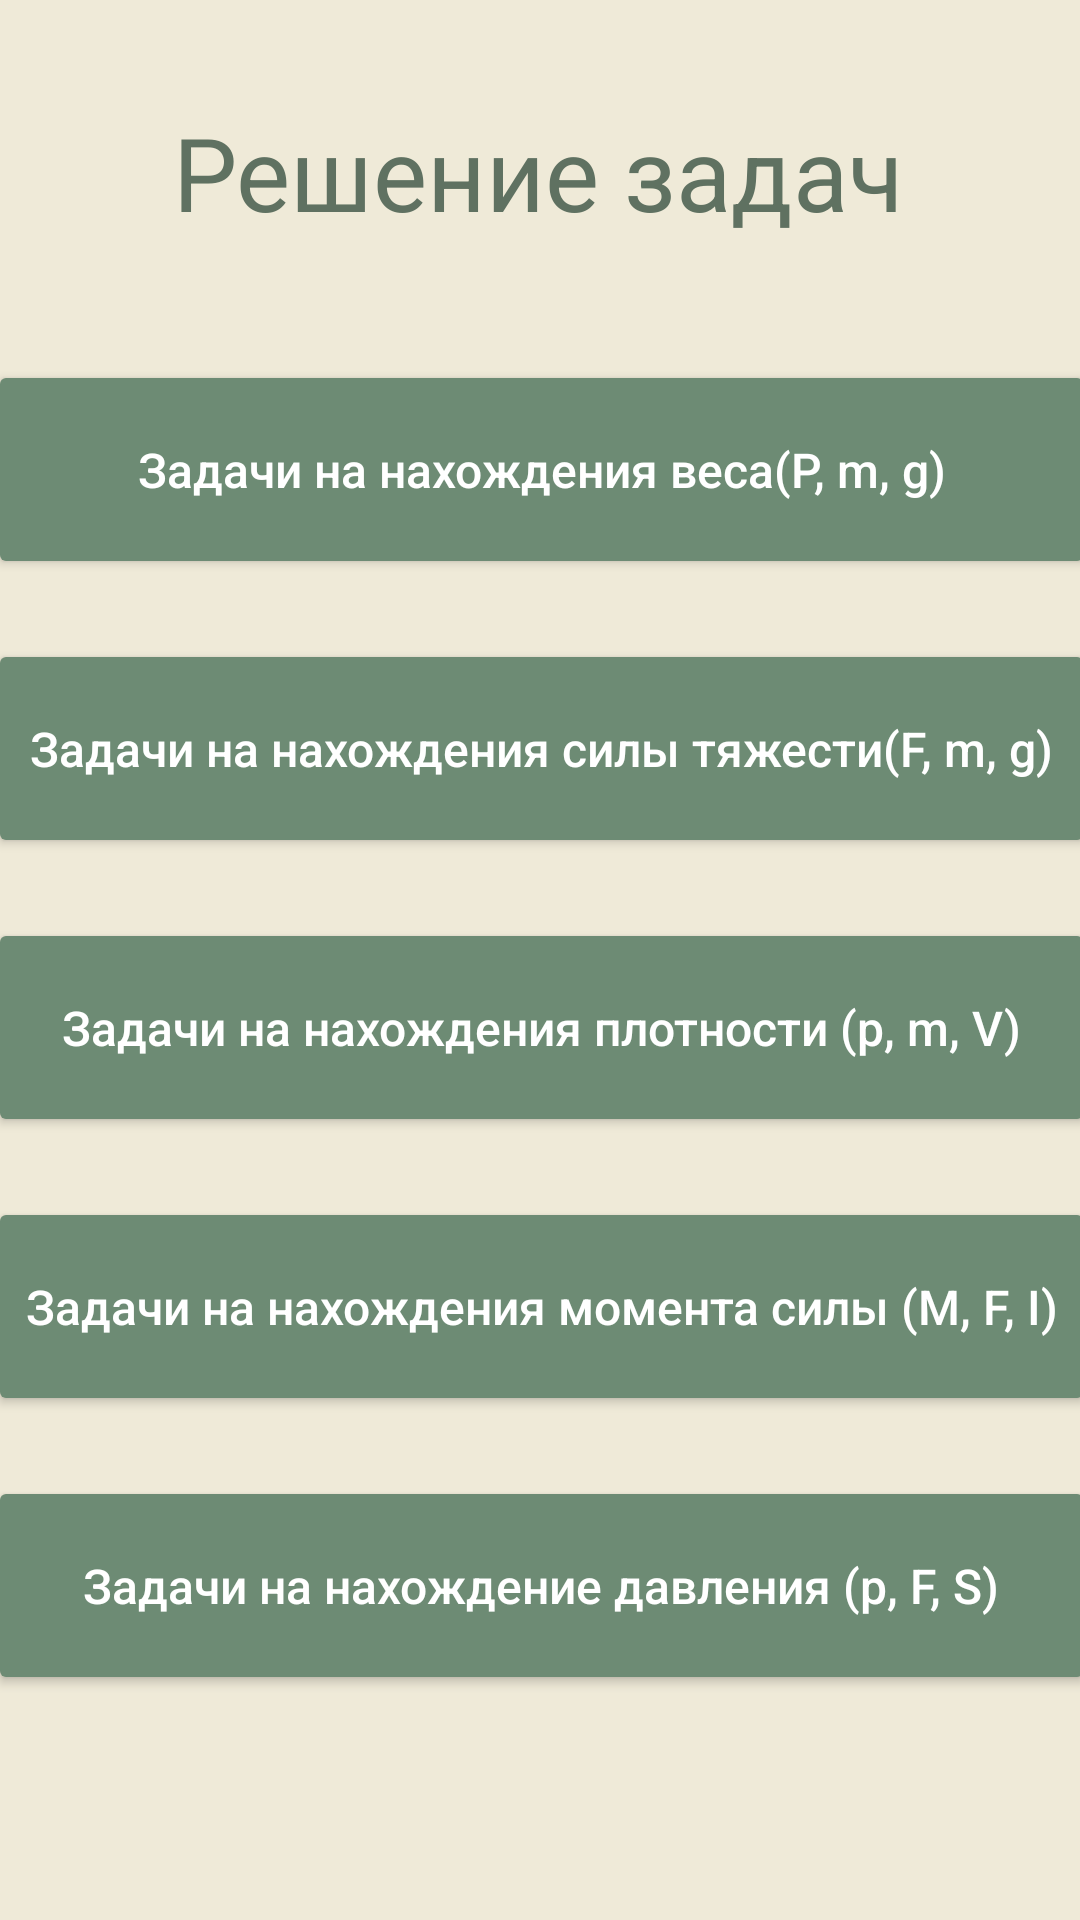

Here is an Android app screen rendered from its layout file. Give the layout XML and the strings, colors and styles it references.
<!-- AndroidManifest.xml: application theme Theme.Physicals -->
<!-- res/layout/activity_task_list.xml -->
<?xml version="1.0" encoding="utf-8"?>
<androidx.constraintlayout.widget.ConstraintLayout xmlns:android="http://schemas.android.com/apk/res/android"
    xmlns:app="http://schemas.android.com/apk/res-auto"
    xmlns:tools="http://schemas.android.com/tools"
    android:layout_width="match_parent"
    android:layout_height="match_parent"
    android:backgroundTint="#FFFFFF"
    android:background="#EFEAD8"
    tools:context=".TaskList">

    <ScrollView
        android:layout_width="match_parent"
        android:layout_height="match_parent"
        android:background="#EFEAD8"
        android:gravity="top"
        app:layout_constraintEnd_toEndOf="parent"
        app:layout_constraintStart_toStartOf="parent"
        app:layout_constraintTop_toTopOf="parent">

        <androidx.constraintlayout.widget.ConstraintLayout
            android:layout_width="match_parent"
            android:layout_height="wrap_content">

            <TextView
                android:id="@+id/PageTitleProblemSolving"
                android:layout_width="wrap_content"
                android:layout_height="wrap_content"
                android:text="@string/PageTitleProblemSolving"
                android:textColor="#5F7161"
                android:textSize="34sp"
                app:layout_constraintBottom_toBottomOf="parent"
                app:layout_constraintEnd_toEndOf="parent"
                app:layout_constraintHorizontal_bias="0.497"
                app:layout_constraintStart_toStartOf="parent"
                app:layout_constraintTop_toTopOf="parent"
                app:layout_constraintVertical_bias="0.067" />

            <Button
                android:id="@+id/buttonDensity"
                android:layout_width="369dp"
                android:layout_height="73dp"
                android:layout_marginTop="20dp"
                android:backgroundTint="#6D8B74"
                android:text="@string/Density"
                android:textAllCaps="false"
                android:textColor="#FFFFFF"
                android:textSize="16sp"
                app:layout_constraintEnd_toEndOf="parent"
                app:layout_constraintStart_toStartOf="parent"
                app:layout_constraintTop_toBottomOf="@+id/buttonGravity"
                app:strokeColor="#c2e9fb"
                tools:ignore="DuplicateSpeakableTextCheck,TextContrastCheck" />

            <Button
                android:id="@+id/buttonMomentOfPower"
                android:layout_width="369dp"
                android:layout_height="73dp"
                android:layout_marginTop="20dp"
                android:backgroundTint="#6D8B74"
                android:text="@string/ButtonMomentOfPower"
                android:textAllCaps="false"
                android:textColor="#FFFFFF"
                android:textSize="16sp"
                app:layout_constraintEnd_toEndOf="parent"
                app:layout_constraintStart_toStartOf="parent"
                app:layout_constraintTop_toBottomOf="@+id/buttonDensity"
                app:strokeColor="#c2e9fb"
                tools:ignore="TextContrastCheck" />

            <Button
                android:id="@+id/buttonPressure"
                android:layout_width="369dp"
                android:layout_height="73dp"
                android:layout_marginTop="20dp"
                android:backgroundTint="#6D8B74"
                android:text="@string/Davlenie"
                android:textAllCaps="false"
                android:textColor="#FFFFFF"
                android:textSize="16sp"
                app:layout_constraintEnd_toEndOf="parent"
                app:layout_constraintStart_toStartOf="parent"
                app:layout_constraintTop_toBottomOf="@+id/buttonMomentOfPower"
                app:strokeColor="#c2e9fb"
                tools:ignore="TextContrastCheck" />

            <Button
                android:id="@+id/buttonWeight"
                android:layout_width="369dp"
                android:layout_height="73dp"
                android:layout_marginTop="40dp"
                android:backgroundTint="#6D8B74"
                android:text="@string/Weight"
                android:textAllCaps="false"
                android:textColor="#FFFFFF"
                android:textSize="16sp"
                app:layout_constraintEnd_toEndOf="parent"
                app:layout_constraintStart_toStartOf="parent"
                app:layout_constraintTop_toBottomOf="@+id/PageTitleProblemSolving"
                app:strokeColor="#c2e9fb"
                tools:ignore="TextContrastCheck" />

            <Button
                android:id="@+id/buttonGravity"
                android:layout_width="369dp"
                android:layout_height="73dp"
                android:layout_marginTop="20dp"
                android:backgroundTint="#6D8B74"
                android:text="@string/Gravity"
                android:textAllCaps="false"
                android:textColor="#FFFFFF"
                android:textSize="16sp"
                app:layout_constraintEnd_toEndOf="parent"
                app:layout_constraintStart_toStartOf="parent"
                app:layout_constraintTop_toBottomOf="@+id/buttonWeight"
                app:strokeColor="#c2e9fb"
                tools:ignore="TextContrastCheck" />

        </androidx.constraintlayout.widget.ConstraintLayout>
    </ScrollView>

</androidx.constraintlayout.widget.ConstraintLayout>
<!-- resources referenced by this layout -->
<resources>
  <string name="ButtonMomentOfPower">Задачи на нахождения момента силы (M, F, I)</string>
  <string name="Davlenie">Задачи на нахождение давления (p, F, S)</string>
  <string name="Density">Задачи на нахождения плотности (p, m, V)</string>
  <string name="Gravity">Задачи на нахождения силы тяжести(F, m, g)</string>
  <string name="PageTitleProblemSolving">Решение задач</string>
  <string name="Weight">Задачи на нахождения веса(P, m, g)</string>
  <style name="Theme.Physicals" parent="Theme.MaterialComponents.DayNight.DarkActionBar">
          
          <item name="colorPrimary">@color/purple_500</item>
          <item name="colorPrimaryVariant">@color/purple_700</item>
          <item name="colorOnPrimary">@color/white</item>
          
          <item name="colorSecondary">@color/teal_200</item>
          <item name="colorSecondaryVariant">@color/teal_700</item>
          <item name="colorOnSecondary">@color/black</item>
          
          <item name="android:statusBarColor" tools:targetApi="l">?attr/colorPrimaryVariant</item>
          
      </style>
  <!-- not gathered from this repository: default colours our renderer supplied (Android Studio template values) -->
  <color name="purple_500">#FF6200EE</color>
  <color name="purple_700">#FF3700B3</color>
  <color name="teal_200">#FF03DAC5</color>
  <color name="teal_700">#FF018786</color>
  <color name="black">#FF000000</color>
  <color name="white">#FFFFFFFF</color>
</resources>
